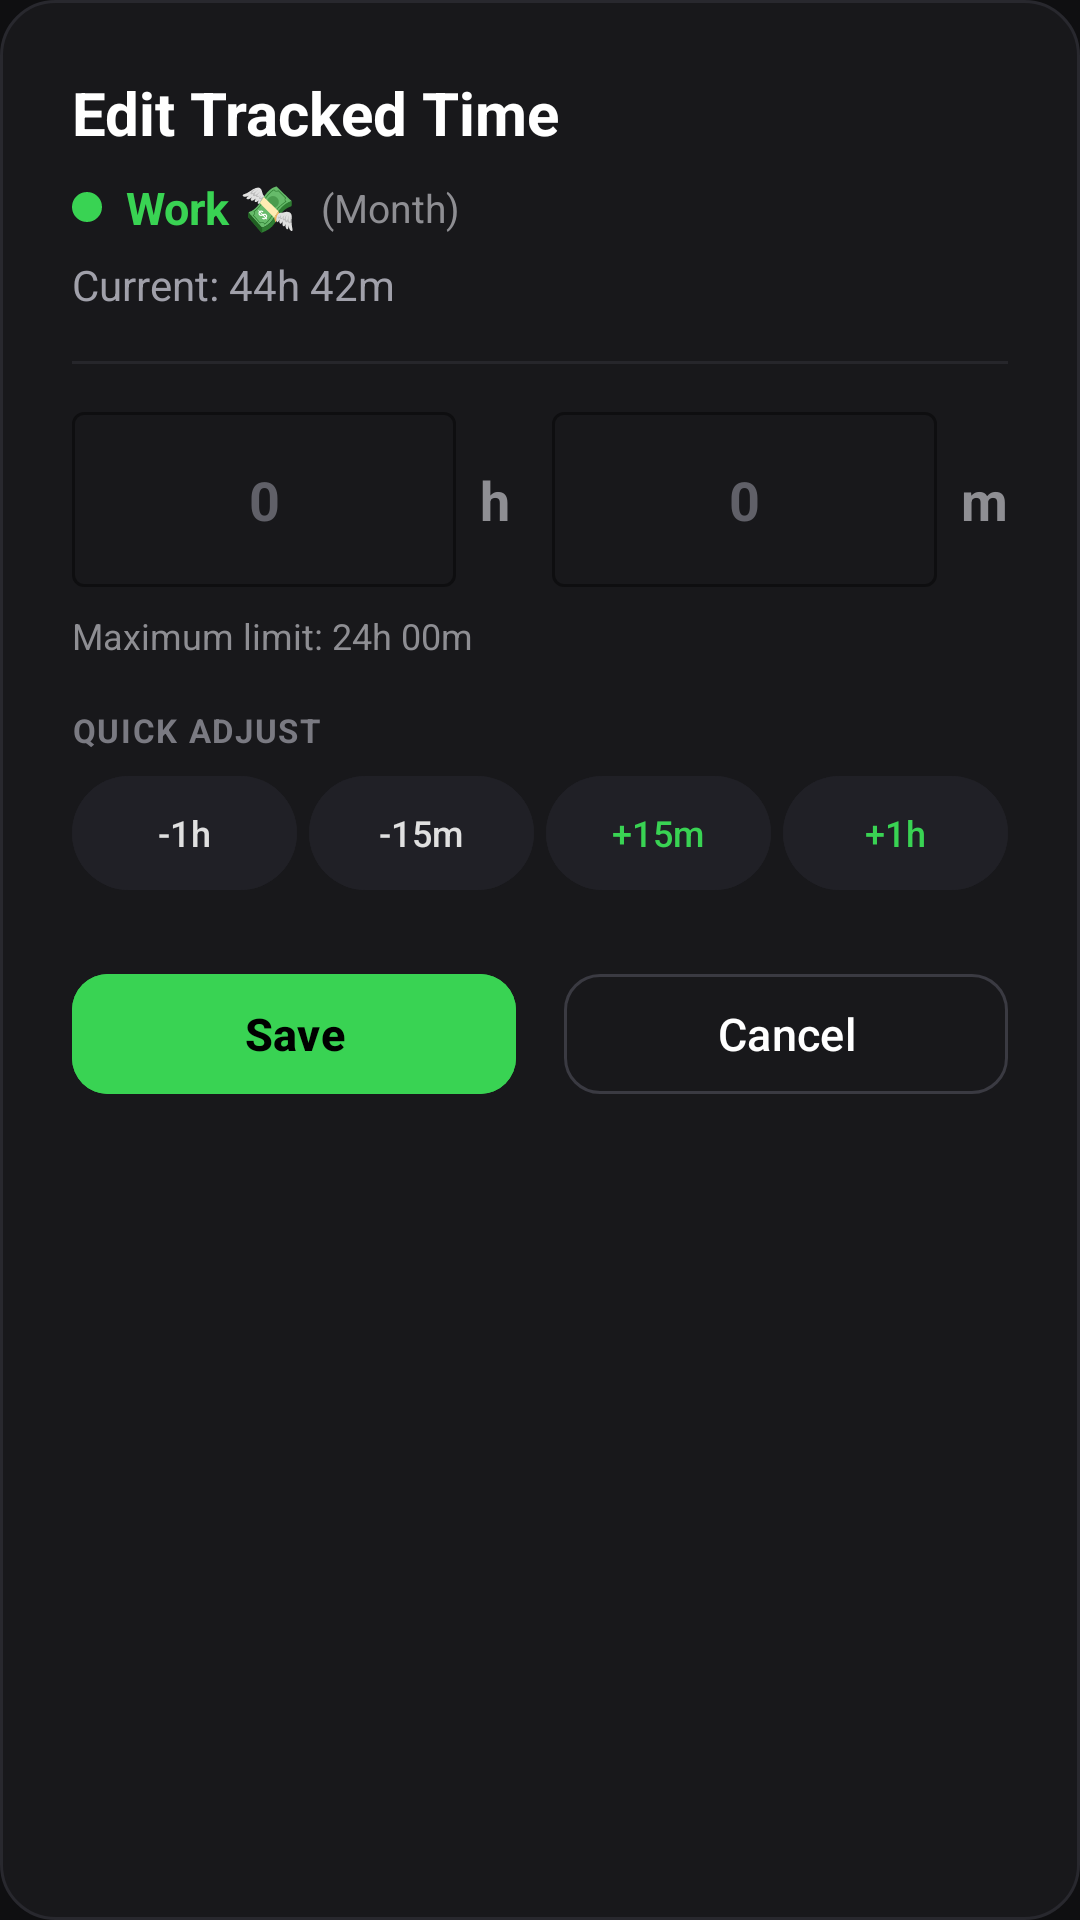

The Android layout XML behind this screen, and the referenced resources:
<!-- AndroidManifest.xml: application theme Theme.LifeFlow -->
<!-- res/layout/dialog_edit_stat_time.xml -->
<?xml version="1.0" encoding="utf-8"?>
<LinearLayout xmlns:android="http://schemas.android.com/apk/res/android"
    xmlns:app="http://schemas.android.com/apk/res-auto"
    android:layout_width="match_parent"
    android:layout_height="wrap_content"
    android:background="@drawable/bg_rounded_card"
    android:orientation="vertical"
    android:padding="24dp">

    
    <TextView
        android:id="@+id/tv_edit_time_title"
        android:layout_width="wrap_content"
        android:layout_height="wrap_content"
        android:text="@string/edit_tracked_time_title"
        android:textColor="@color/white"
        android:textSize="20sp"
        android:textStyle="bold" />

    
    <LinearLayout
        android:layout_width="match_parent"
        android:layout_height="wrap_content"
        android:layout_marginTop="8dp"
        android:gravity="center_vertical"
        android:orientation="horizontal">

        <View
            android:id="@+id/view_dialog_dot"
            android:layout_width="10dp"
            android:layout_height="10dp"
            android:background="@drawable/bg_dot_circle" />

        <TextView
            android:id="@+id/tv_dialog_activity_name"
            android:layout_width="wrap_content"
            android:layout_height="wrap_content"
            android:layout_marginStart="8dp"
            android:text="Work 💸"
            android:textColor="@color/primary"
            android:textSize="15sp"
            android:textStyle="bold" />

        <TextView
            android:id="@+id/tv_dialog_period_tag"
            android:layout_width="wrap_content"
            android:layout_height="wrap_content"
            android:layout_marginStart="8dp"
            android:text="(Month)"
            android:textColor="#8E8E93"
            android:textSize="13sp" />
    </LinearLayout>

    <TextView
        android:id="@+id/tv_dialog_current_duration"
        android:layout_width="wrap_content"
        android:layout_height="wrap_content"
        android:layout_marginTop="6dp"
        android:text="Current: 44h 42m"
        android:textColor="#A0A0AA"
        android:textSize="14sp" />

    <View
        android:layout_width="match_parent"
        android:layout_height="1dp"
        android:layout_marginVertical="16dp"
        android:background="#26262B" />

    
    <LinearLayout
        android:layout_width="match_parent"
        android:layout_height="wrap_content"
        android:gravity="center_vertical"
        android:orientation="horizontal">

        
        <com.google.android.material.textfield.TextInputLayout
            android:id="@+id/til_hours"
            style="@style/Widget.Material3.TextInputLayout.OutlinedBox"
            android:layout_width="0dp"
            android:layout_height="wrap_content"
            android:layout_marginEnd="8dp"
            android:layout_weight="1"
            app:hintEnabled="false"
            app:boxStrokeColor="@color/primary"
            app:hintTextColor="@color/primary">

            <com.google.android.material.textfield.TextInputEditText
                android:id="@+id/et_hours"
                android:layout_width="match_parent"
                android:layout_height="wrap_content"
                android:gravity="center"
                android:hint="0"
                android:inputType="number"
                android:maxLength="4"
                android:selectAllOnFocus="true"
                android:textColor="@color/white"
                android:textColorHint="#606068"
                android:textSize="18sp"
                android:textStyle="bold" />
        </com.google.android.material.textfield.TextInputLayout>

        <TextView
            android:layout_width="wrap_content"
            android:layout_height="wrap_content"
            android:text="@string/hours_short"
            android:textColor="#8E8E93"
            android:textSize="18sp"
            android:textStyle="bold" />

        
        <com.google.android.material.textfield.TextInputLayout
            android:id="@+id/til_minutes"
            style="@style/Widget.Material3.TextInputLayout.OutlinedBox"
            android:layout_width="0dp"
            android:layout_height="wrap_content"
            android:layout_marginStart="14dp"
            android:layout_marginEnd="8dp"
            android:layout_weight="1"
            app:hintEnabled="false"
            app:boxStrokeColor="@color/primary"
            app:hintTextColor="@color/primary">

            <com.google.android.material.textfield.TextInputEditText
                android:id="@+id/et_minutes"
                android:layout_width="match_parent"
                android:layout_height="wrap_content"
                android:gravity="center"
                android:hint="0"
                android:inputType="number"
                android:maxLength="2"
                android:selectAllOnFocus="true"
                android:textColor="@color/white"
                android:textColorHint="#606068"
                android:textSize="18sp"
                android:textStyle="bold" />
        </com.google.android.material.textfield.TextInputLayout>

        <TextView
            android:layout_width="wrap_content"
            android:layout_height="wrap_content"
            android:text="@string/minutes_short"
            android:textColor="#8E8E93"
            android:textSize="18sp"
            android:textStyle="bold" />
    </LinearLayout>

    <TextView
        android:id="@+id/tv_dialog_limit_info"
        android:layout_width="wrap_content"
        android:layout_height="wrap_content"
        android:layout_marginTop="8dp"
        android:text="Maximum limit: 24h 00m"
        android:textColor="#8E8E93"
        android:textSize="12sp" />

    
    <TextView
        android:layout_width="wrap_content"
        android:layout_height="wrap_content"
        android:layout_marginTop="16dp"
        android:letterSpacing="0.05"
        android:text="@string/quick_adjust_header"
        android:textColor="#7A7A82"
        android:textSize="11sp"
        android:textStyle="bold" />

    <LinearLayout
        android:layout_width="match_parent"
        android:layout_height="wrap_content"
        android:layout_marginTop="8dp"
        android:gravity="center"
        android:orientation="horizontal">

        <com.google.android.material.button.MaterialButton
            android:id="@+id/btn_adjust_minus_1h"
            style="@style/Widget.Material3.Button.TonalButton"
            android:layout_width="0dp"
            android:layout_height="38dp"
            android:layout_marginEnd="4dp"
            android:layout_weight="1"
            android:backgroundTint="#202026"
            android:insetTop="0dp"
            android:insetBottom="0dp"
            android:padding="0dp"
            android:text="-1h"
            android:textColor="#E0E0E0"
            android:textSize="12sp" />

        <com.google.android.material.button.MaterialButton
            android:id="@+id/btn_adjust_minus_15m"
            style="@style/Widget.Material3.Button.TonalButton"
            android:layout_width="0dp"
            android:layout_height="38dp"
            android:layout_marginEnd="4dp"
            android:layout_weight="1"
            android:backgroundTint="#202026"
            android:insetTop="0dp"
            android:insetBottom="0dp"
            android:padding="0dp"
            android:text="-15m"
            android:textColor="#E0E0E0"
            android:textSize="12sp" />

        <com.google.android.material.button.MaterialButton
            android:id="@+id/btn_adjust_plus_15m"
            style="@style/Widget.Material3.Button.TonalButton"
            android:layout_width="0dp"
            android:layout_height="38dp"
            android:layout_marginEnd="4dp"
            android:layout_weight="1"
            android:backgroundTint="#202026"
            android:insetTop="0dp"
            android:insetBottom="0dp"
            android:padding="0dp"
            android:text="+15m"
            android:textColor="@color/primary"
            android:textSize="12sp" />

        <com.google.android.material.button.MaterialButton
            android:id="@+id/btn_adjust_plus_1h"
            style="@style/Widget.Material3.Button.TonalButton"
            android:layout_width="0dp"
            android:layout_height="38dp"
            android:layout_weight="1"
            android:backgroundTint="#202026"
            android:insetTop="0dp"
            android:insetBottom="0dp"
            android:padding="0dp"
            android:text="+1h"
            android:textColor="@color/primary"
            android:textSize="12sp" />
    </LinearLayout>

    
    <LinearLayout
        android:layout_width="match_parent"
        android:layout_height="wrap_content"
        android:layout_marginTop="24dp"
        android:baselineAligned="false"
        android:orientation="horizontal">

        <com.google.android.material.button.MaterialButton
            android:id="@+id/btn_save_edit_time"
            android:layout_width="0dp"
            android:layout_height="48dp"
            android:layout_marginEnd="8dp"
            android:layout_weight="1"
            android:backgroundTint="@color/primary"
            android:text="@string/save_button"
            android:textColor="@color/black"
            android:textSize="15sp"
            android:textStyle="bold"
            app:cornerRadius="12dp" />

        <com.google.android.material.button.MaterialButton
            android:id="@+id/btn_cancel_edit_time"
            style="@style/Widget.Material3.Button.OutlinedButton"
            android:layout_width="0dp"
            android:layout_height="48dp"
            android:layout_marginStart="8dp"
            android:layout_weight="1"
            android:text="@string/cancel_button"
            android:textColor="@color/white"
            android:textSize="15sp"
            app:cornerRadius="12dp"
            app:strokeColor="#3A3A42" />
    </LinearLayout>

</LinearLayout>
<!-- resources referenced by this layout -->
<resources>
  <color name="black">#FF000000</color>
  <color name="primary">#39D353</color>
  <color name="white">#FFFFFFFF</color>
  <!-- drawable bg_dot_circle (drawable) -->
  <?xml version="1.0" encoding="utf-8"?>
  <shape xmlns:android="http://schemas.android.com/apk/res/android"
      android:shape="oval">
      <solid android:color="@color/primary" />
      <size
          android:width="9dp"
          android:height="9dp" />
  </shape>
  <!-- drawable bg_rounded_card (drawable) -->
  <?xml version="1.0" encoding="utf-8"?>
  <shape xmlns:android="http://schemas.android.com/apk/res/android"
      android:shape="rectangle">
      <corners android:radius="18dp" />
      <solid android:color="@color/surface" />
      <stroke
          android:width="1dp"
          android:color="@color/card_stroke" />
  </shape>
  <string name="cancel_button">Cancel</string>
  <string name="edit_tracked_time_title">Edit Tracked Time</string>
  <string name="hours_short">h</string>
  <string name="minutes_short">m</string>
  <string name="quick_adjust_header">QUICK ADJUST</string>
  <string name="save_button">Save</string>
  <style name="Theme.LifeFlow" parent="Theme.Material3.DayNight.NoActionBar">
          
          <item name="colorPrimary">@color/primary</item>
          <item name="colorPrimaryVariant">@color/primary_dark</item>
          <item name="colorOnPrimary">@color/on_primary</item>
          <item name="colorPrimaryContainer">@color/primary_container</item>
          <item name="colorOnPrimaryContainer">@color/on_primary_container</item>
  
          
          <item name="colorSecondary">@color/secondary</item>
          <item name="colorSecondaryContainer">@color/secondary_container</item>
          <item name="colorOnSecondary">@color/on_secondary</item>
          <item name="colorOnSecondaryContainer">@color/on_secondary_container</item>
  
          
          <item name="android:colorBackground">@color/background</item>
          <item name="colorSurface">@color/surface</item>
          <item name="colorSurfaceVariant">@color/surface_variant</item>
          <item name="colorOnBackground">@color/text_primary</item>
          <item name="colorOnSurface">@color/text_primary</item>
  
          
          <item name="android:statusBarColor">@color/background</item>
          <item name="android:windowLightStatusBar">false</item>
          <item name="android:navigationBarColor">@color/background</item>
          <item name="android:windowLightNavigationBar">false</item>
      </style>
  <color name="surface">#18181B</color>
  <color name="card_stroke">#28282E</color>
  <color name="primary_dark">#28A745</color>
  <color name="on_primary">#000000</color>
  <color name="primary_container">#1A3320</color>
  <color name="on_primary_container">#39D353</color>
  <color name="secondary">#8E8E93</color>
  <color name="secondary_container">#2C2C2E</color>
  <color name="on_secondary">#FFFFFF</color>
  <color name="on_secondary_container">#E5E5EA</color>
  <color name="background">#0F0F11</color>
  <color name="surface_variant">#242428</color>
  <color name="text_primary">#FFFFFF</color>
</resources>
